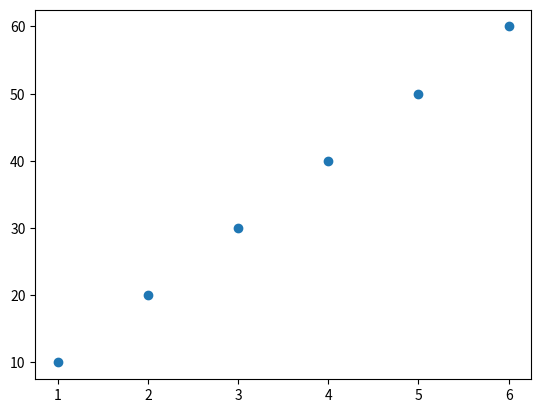
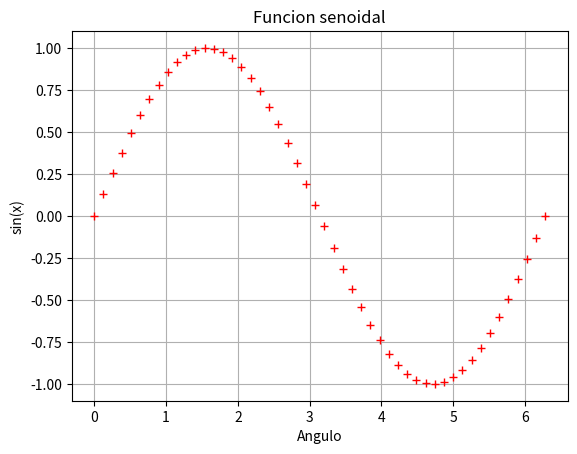

Source code (Python) for these figures, in order:
import matplotlib.pyplot as plt
import numpy as np

#Dispersion de puntos
x = [1,2,3,4,5,6]
y = [10,20,30,40,50, 60]
plt.figure()
plt.plot(x, y, "o")
plt.show()

#Dispersion senoidal más elaborada
x = np.linspace(0,6.28)
y = np.sin(x)
plt.figure()
plt.plot(x,y, "r+")
plt.title("Funcion senoidal")
plt.xlabel("Angulo")
plt.ylabel("sin(x)")
plt.grid()
plt.show()